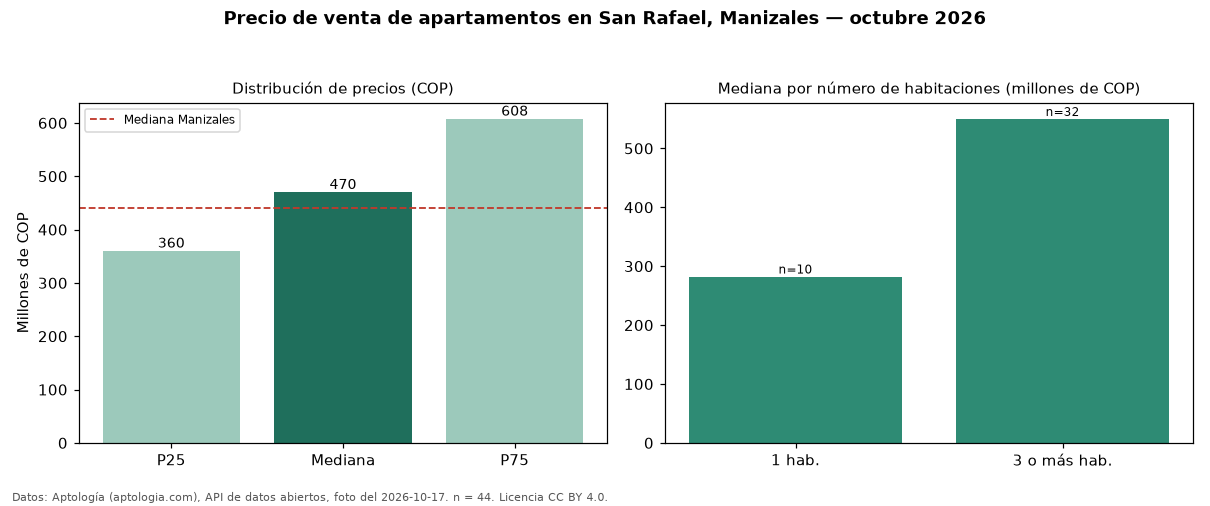

Values plotted in this chart, from the file beside it:
seccion, metrica, valor_cop, n
precio, p25, 360000000, 44
precio, mediana, 470000000, 44
precio, p75, 607500000, 44
precio, minimo, 250000000, 44
precio, maximo, 750000000, 44
parqueadero, avisos_con_parqueadero, 39, 44
parqueadero, mediana_con_parqueadero, 540000000, 39
habitaciones, 1, 282500000, 10
habitaciones, 3+, 550000000, 32
ciudad, mediana_ciudad, 440000000, 
fuente, fecha_foto, 2026-10-17, 
fuente, atribucion, https://www.aptologia.com/venta/manizale…, 
